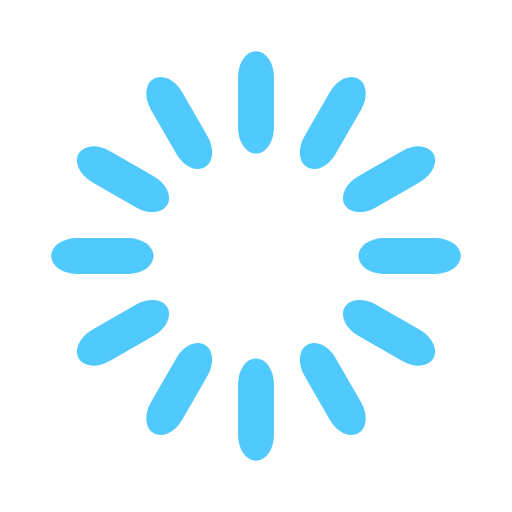
t = 0.00 s
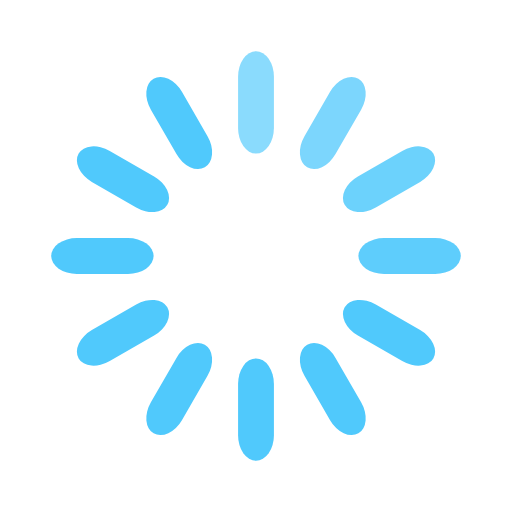
t = 0.33 s
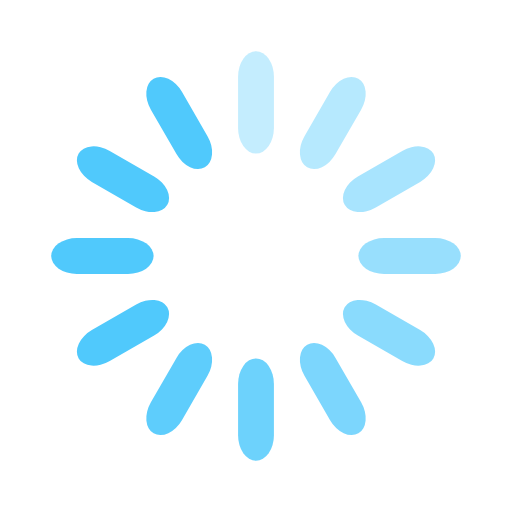
t = 0.67 s
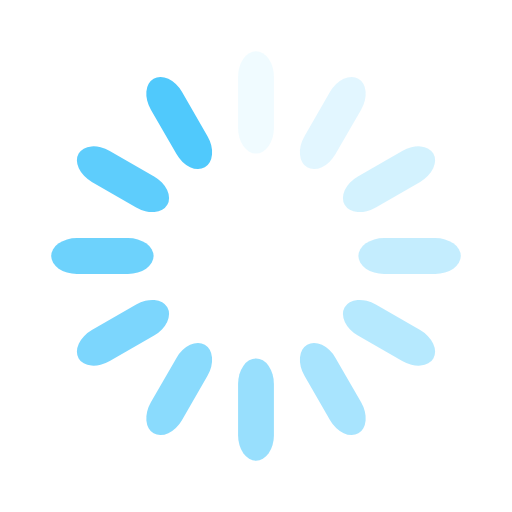
t = 0.92 s
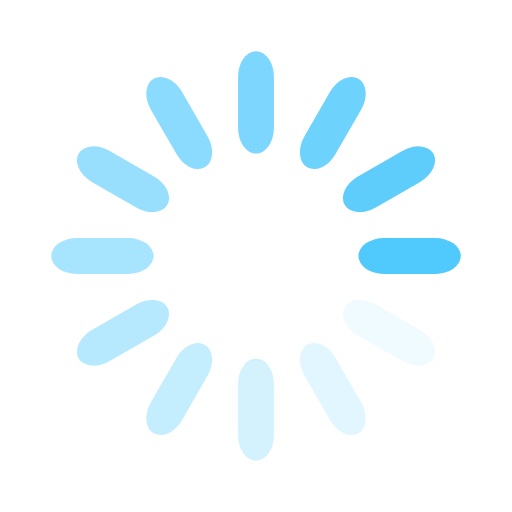
t = 1.25 s
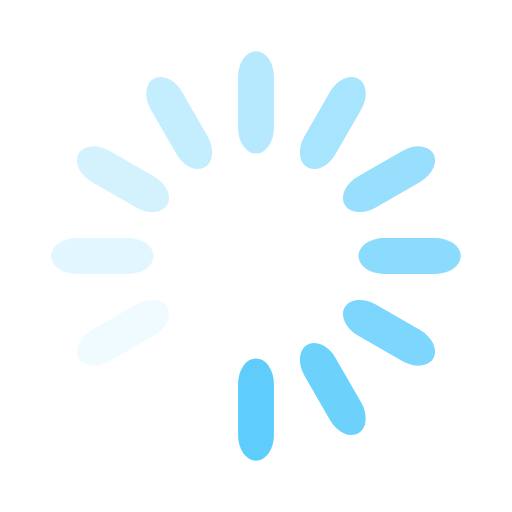
t = 1.58 s

The animated SVG that drew these frames (rendered in a browser with its animation timeline set to each time). Animation: 12 SMIL elements (animate=12); one cycle of 1.92 s, repeats indefinitely.

<svg width='156px' height='156px' xmlns="http://www.w3.org/2000/svg" viewBox="0 0 100 100" preserveAspectRatio="xMidYMid" class="uil-default"><rect x="0" y="0" width="100" height="100" fill="none" class="bk"></rect><rect  x='46.5' y='40' width='7' height='20' rx='5' ry='5' fill='#50c9fc' transform='rotate(0 50 50) translate(0 -30)'>  <animate attributeName='opacity' from='1' to='0' dur='1s' begin='0s' repeatCount='indefinite'/></rect><rect  x='46.5' y='40' width='7' height='20' rx='5' ry='5' fill='#50c9fc' transform='rotate(30 50 50) translate(0 -30)'>  <animate attributeName='opacity' from='1' to='0' dur='1s' begin='0.08333333333333333s' repeatCount='indefinite'/></rect><rect  x='46.5' y='40' width='7' height='20' rx='5' ry='5' fill='#50c9fc' transform='rotate(60 50 50) translate(0 -30)'>  <animate attributeName='opacity' from='1' to='0' dur='1s' begin='0.16666666666666666s' repeatCount='indefinite'/></rect><rect  x='46.5' y='40' width='7' height='20' rx='5' ry='5' fill='#50c9fc' transform='rotate(90 50 50) translate(0 -30)'>  <animate attributeName='opacity' from='1' to='0' dur='1s' begin='0.25s' repeatCount='indefinite'/></rect><rect  x='46.5' y='40' width='7' height='20' rx='5' ry='5' fill='#50c9fc' transform='rotate(120 50 50) translate(0 -30)'>  <animate attributeName='opacity' from='1' to='0' dur='1s' begin='0.3333333333333333s' repeatCount='indefinite'/></rect><rect  x='46.5' y='40' width='7' height='20' rx='5' ry='5' fill='#50c9fc' transform='rotate(150 50 50) translate(0 -30)'>  <animate attributeName='opacity' from='1' to='0' dur='1s' begin='0.4166666666666667s' repeatCount='indefinite'/></rect><rect  x='46.5' y='40' width='7' height='20' rx='5' ry='5' fill='#50c9fc' transform='rotate(180 50 50) translate(0 -30)'>  <animate attributeName='opacity' from='1' to='0' dur='1s' begin='0.5s' repeatCount='indefinite'/></rect><rect  x='46.5' y='40' width='7' height='20' rx='5' ry='5' fill='#50c9fc' transform='rotate(210 50 50) translate(0 -30)'>  <animate attributeName='opacity' from='1' to='0' dur='1s' begin='0.5833333333333334s' repeatCount='indefinite'/></rect><rect  x='46.5' y='40' width='7' height='20' rx='5' ry='5' fill='#50c9fc' transform='rotate(240 50 50) translate(0 -30)'>  <animate attributeName='opacity' from='1' to='0' dur='1s' begin='0.6666666666666666s' repeatCount='indefinite'/></rect><rect  x='46.5' y='40' width='7' height='20' rx='5' ry='5' fill='#50c9fc' transform='rotate(270 50 50) translate(0 -30)'>  <animate attributeName='opacity' from='1' to='0' dur='1s' begin='0.75s' repeatCount='indefinite'/></rect><rect  x='46.5' y='40' width='7' height='20' rx='5' ry='5' fill='#50c9fc' transform='rotate(300 50 50) translate(0 -30)'>  <animate attributeName='opacity' from='1' to='0' dur='1s' begin='0.8333333333333334s' repeatCount='indefinite'/></rect><rect  x='46.5' y='40' width='7' height='20' rx='5' ry='5' fill='#50c9fc' transform='rotate(330 50 50) translate(0 -30)'>  <animate attributeName='opacity' from='1' to='0' dur='1s' begin='0.9166666666666666s' repeatCount='indefinite'/></rect></svg>
